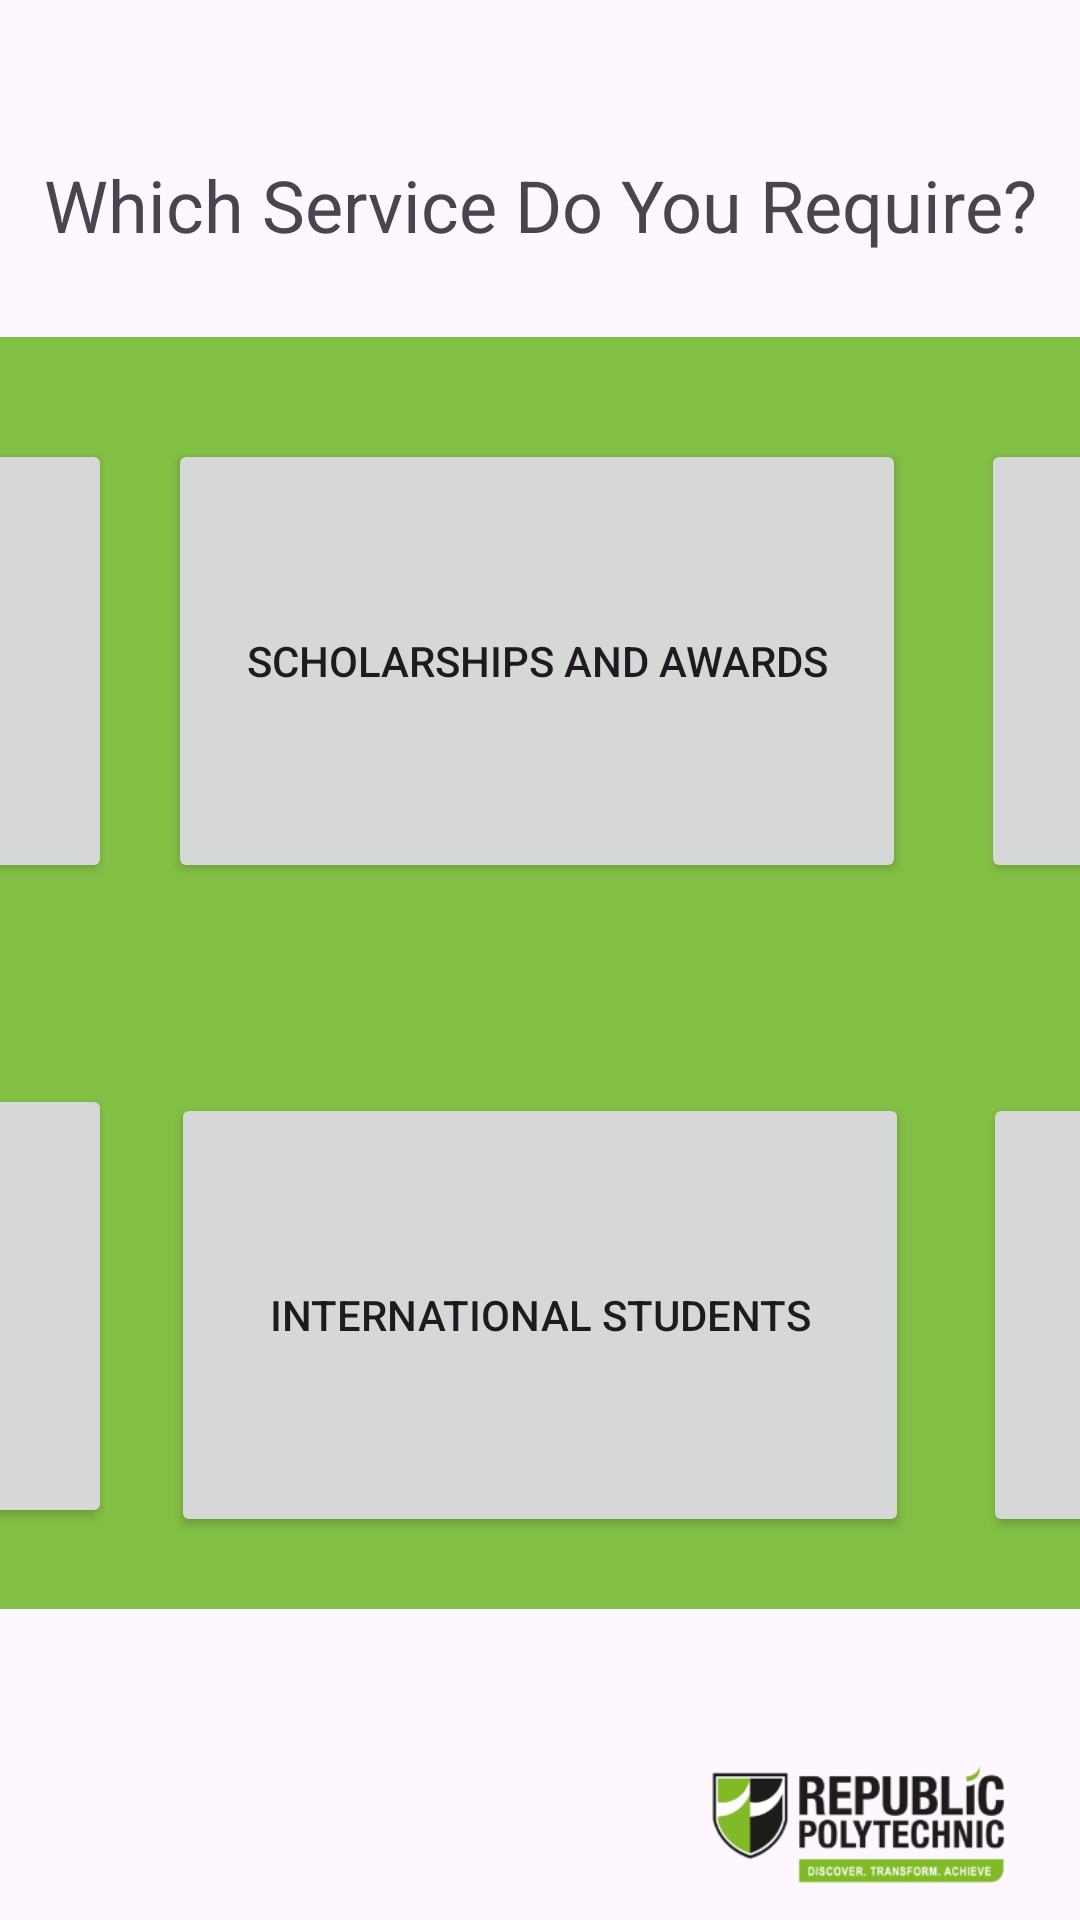

This screen was rendered from an Android layout file. Write that file and the resources it references.
<!-- AndroidManifest.xml: application theme Theme.Final_Year_Project -->
<!-- res/layout/activity_queue_select.xml -->
<?xml version="1.0" encoding="utf-8"?>
<androidx.constraintlayout.widget.ConstraintLayout xmlns:android="http://schemas.android.com/apk/res/android"
    xmlns:app="http://schemas.android.com/apk/res-auto"
    xmlns:tools="http://schemas.android.com/tools"
    android:layout_width="match_parent"
    android:layout_height="match_parent"
    tools:context=".QueueSelect">

    <ImageView
        android:id="@+id/imageView2"
        android:layout_width="wrap_content"
        android:layout_height="wrap_content"
        app:srcCompat="@drawable/background"
        android:alpha="0.5"
        tools:ignore="MissingConstraints"
        tools:layout_editor_absoluteX="0dp"
        tools:layout_editor_absoluteY="0dp" />

    <ImageView
        android:id="@+id/imageView4"
        android:layout_width="148dp"
        android:layout_height="62dp"
        app:layout_constraintBottom_toBottomOf="parent"
        app:layout_constraintEnd_toEndOf="parent"
        app:layout_constraintHorizontal_bias="1.0"
        app:layout_constraintStart_toStartOf="parent"
        app:layout_constraintTop_toTopOf="parent"
        app:layout_constraintVertical_bias="1.0"
        app:srcCompat="@drawable/imgbin_nanyang_polytechnic_republic_polytechnic_school_education_diploma_png" />

    <androidx.constraintlayout.widget.ConstraintLayout
        android:layout_width="match_parent"
        android:layout_height="match_parent"
        tools:layout_editor_absoluteX="-33dp"
        tools:layout_editor_absoluteY="155dp">

        <View
            android:id="@+id/rectangleView"
            android:layout_width="812dp"
            android:layout_height="424dp"
            android:layout_marginTop="28dp"
            android:background="#82BF45"
            app:layout_constraintEnd_toEndOf="parent"
            app:layout_constraintStart_toStartOf="parent"
            app:layout_constraintTop_toBottomOf="@id/titleQueueNum" />

        <TextView
            android:id="@+id/titleQueueNum"
            android:layout_width="wrap_content"
            android:layout_height="wrap_content"
            android:layout_marginTop="52dp"
            android:text="Which Service Do You Require?"
            android:textSize="24sp"
            app:layout_constraintEnd_toEndOf="parent"
            app:layout_constraintStart_toStartOf="parent"
            app:layout_constraintTop_toTopOf="parent" />

        <Button
            android:id="@+id/btnFA1"
            android:layout_width="246dp"
            android:layout_height="148dp"
            android:text="Financial Assistance"
            app:layout_constraintBottom_toBottomOf="@+id/rectangleView"
            app:layout_constraintEnd_toEndOf="@+id/rectangleView"
            app:layout_constraintHorizontal_bias="0.03"
            app:layout_constraintStart_toStartOf="@+id/rectangleView"
            app:layout_constraintTop_toTopOf="@+id/rectangleView"
            app:layout_constraintVertical_bias="0.123" />

        <Button
            android:id="@+id/btnSNA1"
            android:layout_width="246dp"
            android:layout_height="148dp"
            android:text="Scholarships and Awards"
            app:layout_constraintBottom_toBottomOf="@+id/rectangleView"
            app:layout_constraintEnd_toEndOf="@+id/rectangleView"
            app:layout_constraintHorizontal_bias="0.498"
            app:layout_constraintStart_toStartOf="@+id/rectangleView"
            app:layout_constraintTop_toTopOf="@+id/rectangleView"
            app:layout_constraintVertical_bias="0.123" />

        <Button
            android:id="@+id/btnSC1"
            android:layout_width="246dp"
            android:layout_height="148dp"
            android:text="Student Care"
            app:layout_constraintBottom_toBottomOf="@+id/rectangleView"
            app:layout_constraintEnd_toEndOf="@+id/rectangleView"
            app:layout_constraintHorizontal_bias="0.977"
            app:layout_constraintStart_toStartOf="@+id/rectangleView"
            app:layout_constraintTop_toTopOf="@+id/rectangleView"
            app:layout_constraintVertical_bias="0.123" />

        <Button
            android:id="@+id/btnIT1"
            android:layout_width="246dp"
            android:layout_height="148dp"
            android:text="IT Enhanced Learning Experience"
            app:layout_constraintBottom_toBottomOf="@+id/rectangleView"
            app:layout_constraintEnd_toEndOf="@+id/rectangleView"
            app:layout_constraintHorizontal_bias="0.03"
            app:layout_constraintStart_toStartOf="@+id/rectangleView"
            app:layout_constraintTop_toTopOf="@+id/rectangleView"
            app:layout_constraintVertical_bias="0.902" />

        <Button
            android:id="@+id/btnIS1"
            android:layout_width="246dp"
            android:layout_height="148dp"
            android:text="International Students"
            app:layout_constraintBottom_toBottomOf="@+id/rectangleView"
            app:layout_constraintEnd_toEndOf="@+id/rectangleView"
            app:layout_constraintStart_toStartOf="@+id/rectangleView"
            app:layout_constraintTop_toTopOf="@+id/rectangleView"
            app:layout_constraintVertical_bias="0.913" />

        <Button
            android:id="@+id/btnOthers1"
            android:layout_width="246dp"
            android:layout_height="148dp"
            android:text="Others"
            app:layout_constraintBottom_toBottomOf="@+id/rectangleView"
            app:layout_constraintEnd_toEndOf="@+id/rectangleView"
            app:layout_constraintHorizontal_bias="0.978"
            app:layout_constraintStart_toStartOf="@+id/rectangleView"
            app:layout_constraintTop_toTopOf="@+id/rectangleView"
            app:layout_constraintVertical_bias="0.913" />

    </androidx.constraintlayout.widget.ConstraintLayout>

</androidx.constraintlayout.widget.ConstraintLayout>
<!-- resources referenced by this layout -->
<resources>
  <!-- drawable background: png bitmap (drawable, 146633 bytes) -->
  <!-- drawable imgbin_nanyang_polytechnic_republic_polytechnic_school_education_diploma_png: png bitmap (drawable, 16044 bytes) -->
  <style name="Theme.Final_Year_Project" parent="Base.Theme.Final_Year_Project" />
  <style name="Base.Theme.Final_Year_Project" parent="Theme.Material3.DayNight.NoActionBar">
          
          
      </style>
</resources>
